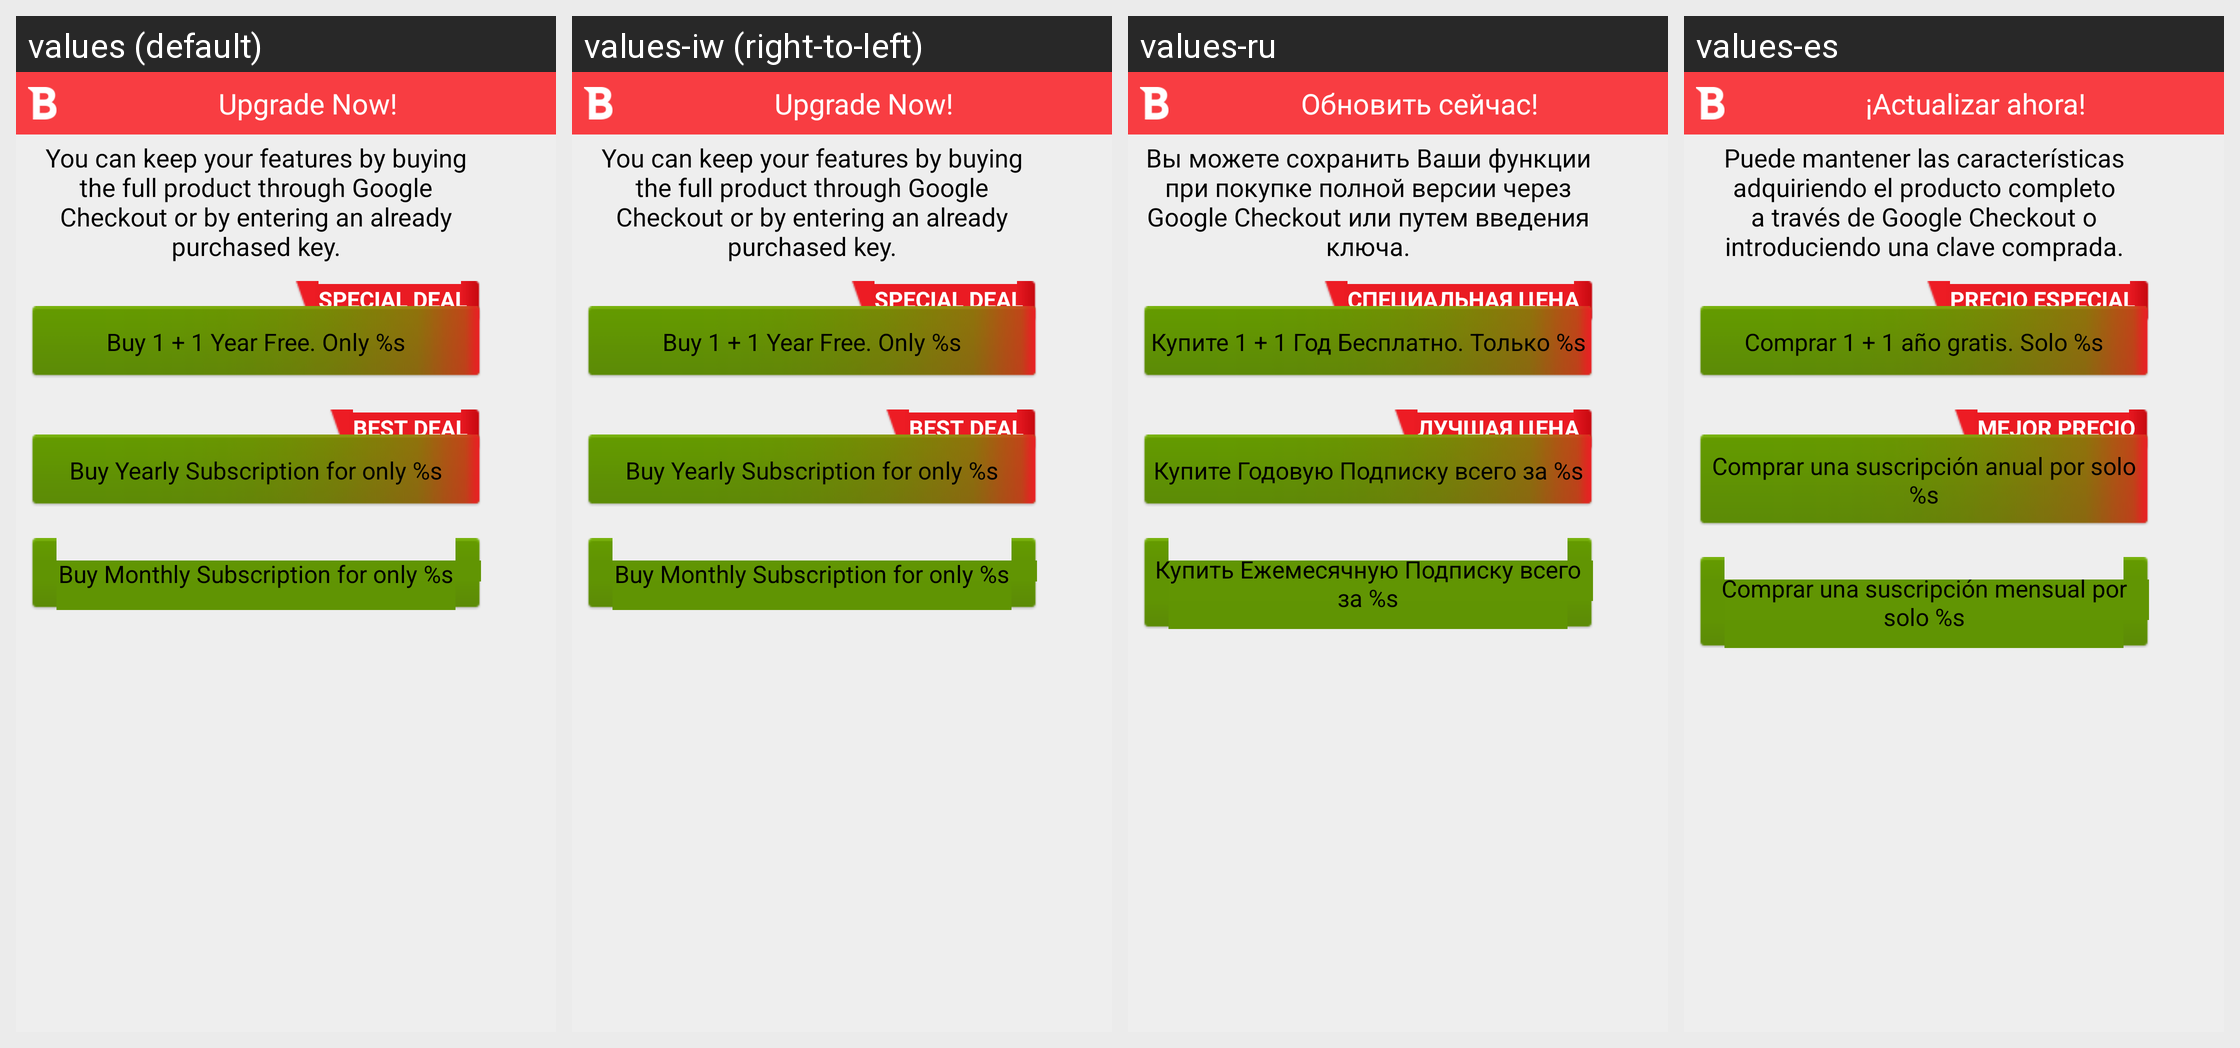

Here is an Android app screen in its default locale and in the app's own translations. Write out the translated-string differences for the strings that appear on this screen.
Android screen res/layout/create_extend_license.xml rendered under 4 locales, left to right: values (default), values-iw (right-to-left), values-ru, values-es. Device: Nexus 5 (rendered at 1080×1920; each locale shown at half size, 540×960, under a caption strip naming it); theme Theme.MaterialComponents.DayNight.NoActionBar.
Other locales in the repository, not shown: values-br, values-de, values-fr, values-hi, values-hu, values-it, values-ko, values-pl, values-pt, values-pt-rBR, values-ro, values-uk, values-vi.
Strings drawn on this screen, with the default value and each locale's value (text and hints the layout hard-codes, and strings that could not be matched under every locale, appear in the picture but are not listed):

RegistrationActivity_extend_dialog_content
  values: You can keep your features by buying the full product through Google Checkout or by entering an already purchased key.
  values-iw: You can keep your features by buying the full product through Google Checkout or by entering an already purchased key.  [not translated; the default value is used]
  values-ru: Вы можете сохранить Ваши функции при покупке полной версии через Google Checkout или путем введения ключа.
  values-es: Puede mantener las características adquiriendo el producto completo a través de Google Checkout o introduciendo una clave comprada.

registration_upgrade_dialog_trial_2years
  values: Buy 1 + 1 Year Free. Only %s
  values-iw: Buy 1 + 1 Year Free. Only %s  [not translated; the default value is used]
  values-ru: Купите 1 + 1 Год Бесплатно. Только %s
  values-es: Comprar 1 + 1 año gratis. Solo %s

red_band_offer_special
  values: SPECIAL DEAL
  values-iw: SPECIAL DEAL  [not translated; the default value is used]
  values-ru: СПЕЦИАЛЬНАЯ ЦЕНА
  values-es: PRECIO ESPECIAL

upsell_subscription_1_year
  values: Buy Yearly Subscription for only %s
  values-iw: Buy Yearly Subscription for only %s  [not translated; the default value is used]
  values-ru: Купите Годовую Подписку всего за %s
  values-es: Comprar una suscripción anual por solo %s

red_band_offer_subscription_1year
  values: BEST DEAL
  values-iw: BEST DEAL  [not translated; the default value is used]
  values-ru: ЛУЧШАЯ ЦЕНА
  values-es: MEJOR PRECIO

upsell_subscription_1_month
  values: Buy Monthly Subscription for only %s
  values-iw: Buy Monthly Subscription for only %s  [not translated; the default value is used]
  values-ru: Купить Ежемесячную Подписку всего за %s
  values-es: Comprar una suscripción mensual por solo %s

promo_titlebar_big
  values: Upgrade Now!
  values-iw: Upgrade Now!  [not translated; the default value is used]
  values-ru: Обновить сейчас!
  values-es: ¡Actualizar ahora!
